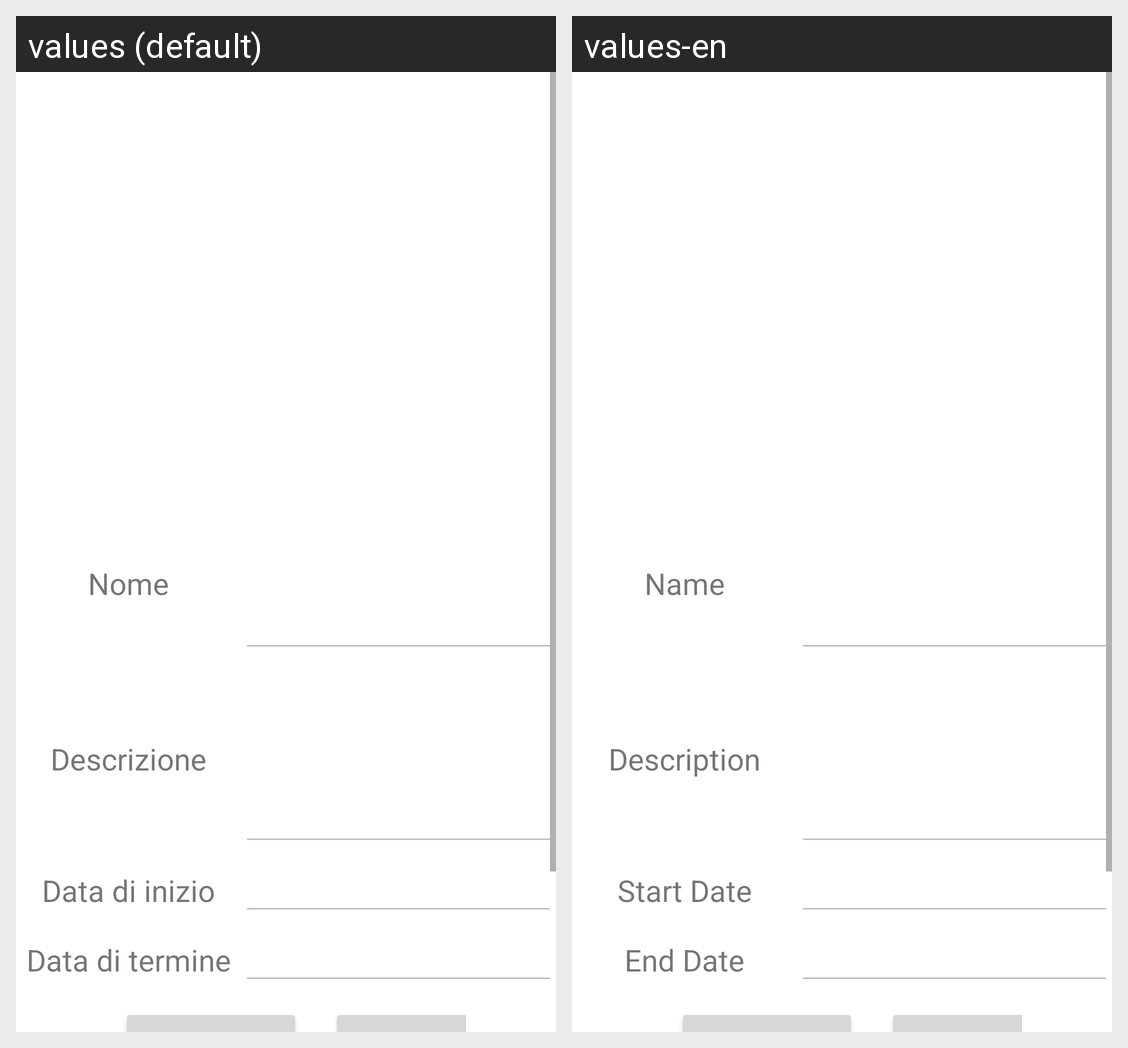

The Android screen above is rendered under two locales of the same app. Produce the string resources it draws, with the default and per-locale values.
Android screen res/layout/visualizeloans_activity.xml rendered under 2 locales, left to right: values (default), values-en. Device: Nexus 5 (rendered at 1080×1920; each locale shown at half size, 540×960, under a caption strip naming it); theme Theme.ISTANT.
Strings drawn on this screen, with the default value and each locale's value (text and hints the layout hard-codes, and strings that could not be matched under every locale, appear in the picture but are not listed):

activityvisualizeloans_name
  values: Nome
  values-en: Name

visualizeloans_textview_description
  values: Descrizione
  values-en: Description

visualizeloans_textview_datestart
  values: Data di inizio
  values-en: Start Date

visualizeloans_textview_dateend
  values: Data di termine
  values-en: End Date
